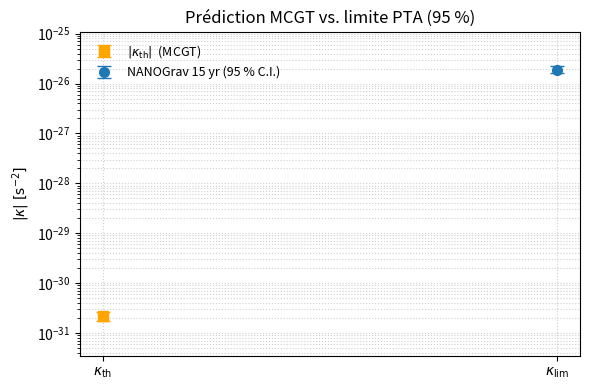

Python code for this plot: (Note: this script raises an exception after producing the figure.)
#!/usr/bin/env python3
# -*- coding: utf-8 -*-
"""
plot_kappa_local_limit.py –– Génère figures/kappa_local_limit.png
-----------------------------------------------------------------
Comparaison logarithmique entre la prédiction |κ| du MCGT (α = 0.30)
et la meilleure limite PTA (NANOGrav 15 yr, 95 % C.I.).
CSV facultatifs : ../data/kappa_theory.csv, ../data/kappa_limit.csv
"""

# ----------------------------------------------------------------------
# 1. Imports
# ----------------------------------------------------------------------
from pathlib import Path
import csv
import matplotlib.pyplot as plt

# ----------------------------------------------------------------------
# 2. Constantes & valeurs par défaut
# ----------------------------------------------------------------------
ALPHA_DEF = 0.30
T0_SEC    = 13.8e9 * 3.1536e7          # 13.8 Gyr → s
kappa_th  = ALPHA_DEF * (1 - ALPHA_DEF) * T0_SEC ** (ALPHA_DEF - 2)
err_th    = 0.20 * kappa_th            # ±20 %

label_lim = "NANOGrav 15 yr (95 % C.I.)"
kappa_lim = 1.9e-26
err_lim   = 0.3e-26

# ----------------------------------------------------------------------
# 3. Surcharges éventuelles (CSV)
# ----------------------------------------------------------------------
def load_single_csv(path, fields):
    with path.open(newline="", encoding="utf-8") as f:
        return next(csv.DictReader(f))[fields[0]], next(csv.DictReader(f))[fields[1]]

theory_csv = Path("../data/kappa_theory.csv")
limit_csv  = Path("../data/kappa_limit.csv")

if theory_csv.is_file():
    with theory_csv.open(newline="", encoding="utf-8") as f:
        row = next(csv.DictReader(f))
        kappa_th = float(row["kappa"])
        err_th   = (abs(float(row["err_low"])) + abs(float(row["err_up"]))) / 2

if limit_csv.is_file():
    with limit_csv.open(newline="", encoding="utf-8") as f:
        row = next(csv.DictReader(f))
        label_lim = row.get("label", label_lim)
        kappa_lim = float(row["kappa"])
        err_lim   = (abs(float(row["err_low"])) + abs(float(row["err_up"]))) / 2

# ----------------------------------------------------------------------
# 4. Figure
# ----------------------------------------------------------------------
plt.figure(figsize=(6, 4))

# --- Prédiction théorique ---------------------------------------------
plt.errorbar([0], [kappa_th],
             yerr=[[err_th], [err_th]],
             fmt="s", ms=7, capsize=5,
             color="orange", ecolor="orange",
             label=r"$|\kappa_{\mathrm{th}}|$  (MCGT)")

# --- Limite PTA --------------------------------------------------------
plt.errorbar([1], [kappa_lim],
             yerr=[[err_lim], [err_lim]],
             fmt="o", ms=7, capsize=5,
             color="tab:blue", ecolor="tab:blue",
             label=label_lim)

# Mise en forme
plt.yscale("log")
plt.xticks([0, 1],
           [r"$\kappa_{\mathrm{th}}$", r"$\kappa_{\mathrm{lim}}$"])
plt.ylabel(r"$|\kappa|\;[\mathrm{s}^{-2}]$")
plt.title("Prédiction MCGT vs. limite PTA (95 %)")

# Encadrement vertical adapté
y_min = min(kappa_lim - err_lim, kappa_th - err_th) / 5
y_max = max(kappa_lim + err_lim, kappa_th + err_th) * 5
plt.ylim(y_min, y_max)

plt.grid(ls=":", which="both", alpha=0.6)
plt.legend(frameon=False, fontsize=9)
plt.tight_layout()

# ----------------------------------------------------------------------
# 5. Sauvegarde
# ----------------------------------------------------------------------
Path("../figures").mkdir(exist_ok=True)
out = Path("../figures/kappa_local_limit.png")
plt.savefig(out, dpi=300)
plt.close()
print(f"[OK] Figure enregistrée : {out}")
